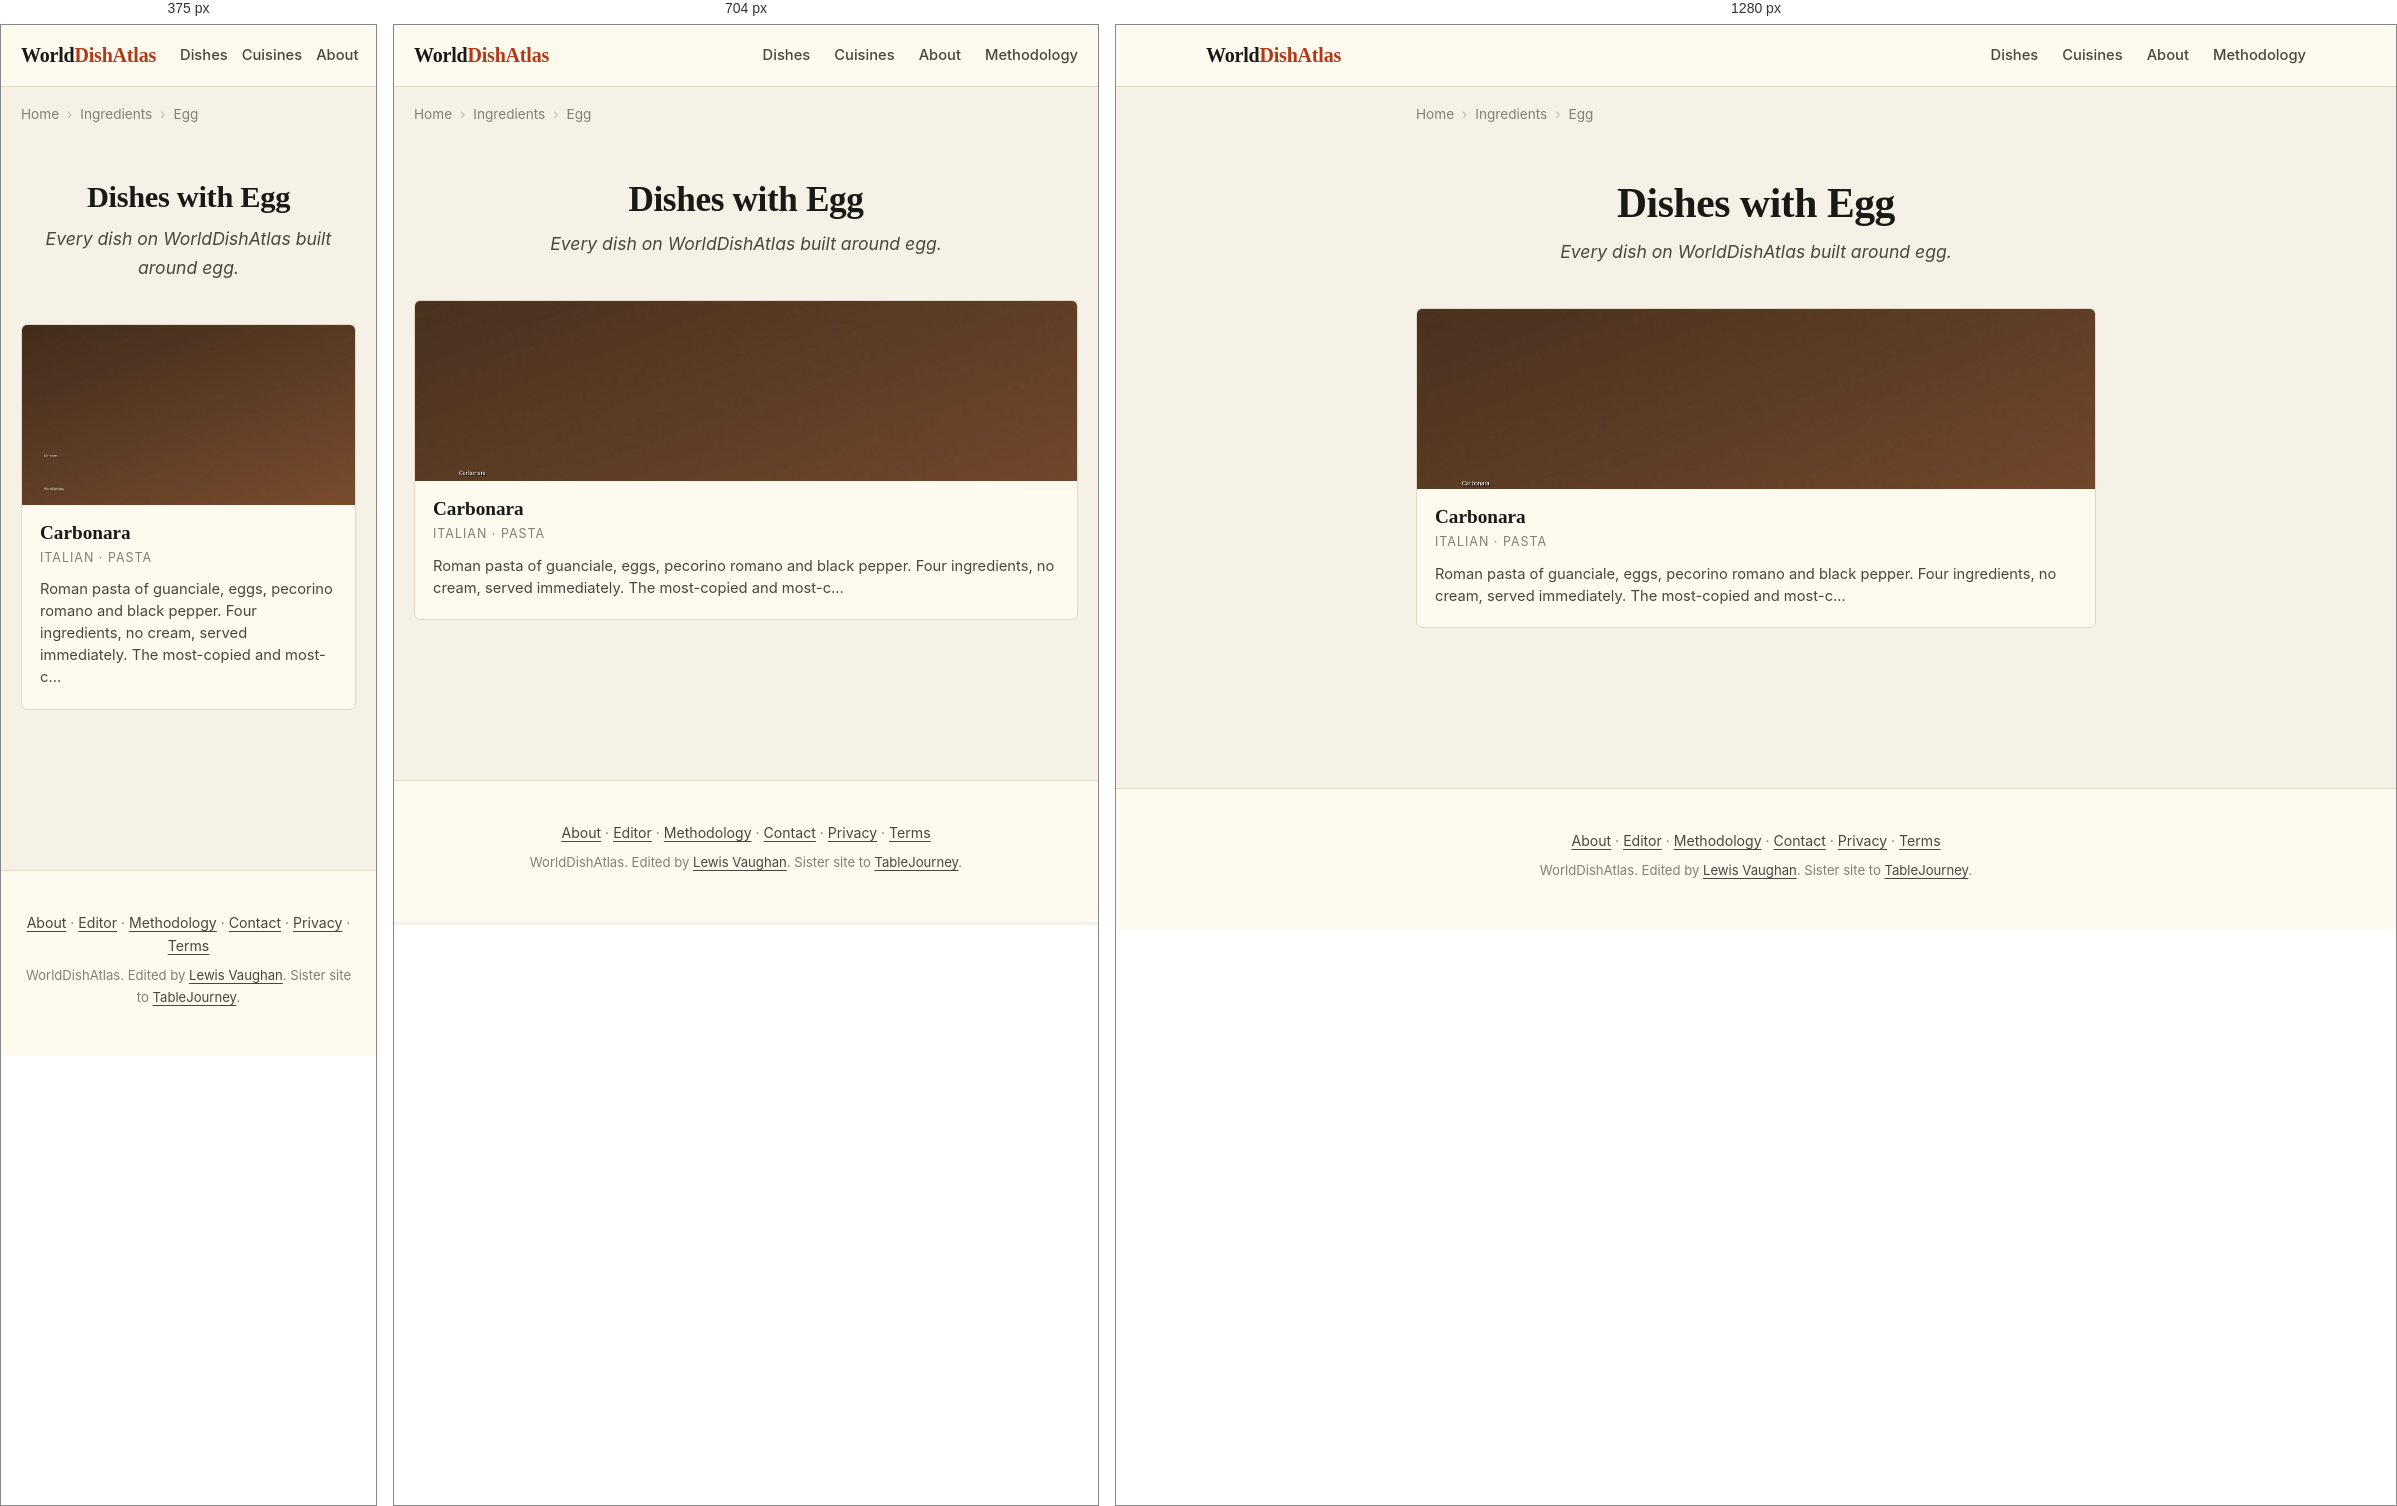
Rendered at 375 px, 704 px and 1280 px, left to right.

<!-- file: index.html -->
<!DOCTYPE html>
<html lang="en">
<head>
    
    
    
    
    <meta charset="UTF-8">
    
    
    <meta name="viewport" content="width=device-width, initial-scale=1.0, viewport-fit=cover">
    <meta name="color-scheme" content="light dark">
    <meta name="format-detection" content="telephone=no">
    <meta name="apple-mobile-web-app-capable" content="yes">
    <meta name="apple-mobile-web-app-status-bar-style" content="default">
    <meta name="apple-mobile-web-app-title" content="WorldDishAtlas">
    <meta name="application-name" content="WorldDishAtlas">
    <meta name="theme-color" content="#f6f1e6" media="(prefers-color-scheme: light)">
    <meta name="theme-color" content="#15130e" media="(prefers-color-scheme: dark)">
    <title>Dishes with Egg | WorldDishAtlas</title>
    <meta name="description" content="Every dish on WorldDishAtlas built around egg. Canonical recipes, cuisines that use it, and where to eat each dish at its source.">
    <meta name="robots" content="index, follow, max-image-preview:large, max-snippet:-1, max-video-preview:-1">
    <meta name="author" content="Lewis Vaughan">
    <link rel="canonical" href="https://worlddishatlas.com/ingredient/egg/">
    <link rel="alternate" hreflang="en" href="https://worlddishatlas.com/ingredient/egg/">
    <link rel="alternate" hreflang="x-default" href="https://worlddishatlas.com/ingredient/egg/">

    <meta property="og:title" content="Dishes with Egg | WorldDishAtlas">
    <meta property="og:description" content="Every dish on WorldDishAtlas built around egg. Canonical recipes, cuisines that use it, and where to eat each dish at its source.">
    <meta property="og:url" content="https://worlddishatlas.com/ingredient/egg/">
    <meta property="og:type" content="website">
    <meta property="og:image" content="https://worlddishatlas.com/img/og-default.jpg">
    <meta property="og:image:width" content="1200">
    <meta property="og:image:height" content="630">
    <meta property="og:image:alt" content="Dishes with Egg | WorldDishAtlas">
    <meta property="og:site_name" content="WorldDishAtlas">
    <meta property="og:locale" content="en_US">

    <meta name="twitter:card" content="summary_large_image">
    <meta name="twitter:title" content="Dishes with Egg | WorldDishAtlas">
    <meta name="twitter:description" content="Every dish on WorldDishAtlas built around egg. Canonical recipes, cuisines that use it, and where to eat each dish at its source.">
    <meta name="twitter:image" content="https://worlddishatlas.com/img/og-default.jpg">

    <link rel="dns-prefetch" href="https://fonts.googleapis.com">
    <link rel="dns-prefetch" href="https://fonts.gstatic.com">
    <link rel="preconnect" href="https://fonts.googleapis.com">
    <link rel="preconnect" href="https://fonts.gstatic.com" crossorigin>
    <link rel="preload" as="style" href="https://fonts.googleapis.com/css2?family=Fraunces:wght@500;600;700&family=Inter:wght@400;500;600;700&display=swap">
    <link rel="stylesheet" href="https://fonts.googleapis.com/css2?family=Fraunces:wght@500;600;700&family=Inter:wght@400;500;600;700&display=swap" media="print" onload="this.media='all'">
    <noscript><link rel="stylesheet" href="https://fonts.googleapis.com/css2?family=Fraunces:wght@500;600;700&family=Inter:wght@400;500;600;700&display=swap"></noscript>

    <link rel="icon" type="image/svg+xml" href="/favicon.svg">
    <link rel="icon" type="image/png" sizes="32x32" href="/favicon-32x32.png">
    <link rel="apple-touch-icon" sizes="180x180" href="/apple-touch-icon.png">
    <link rel="manifest" href="/site.webmanifest">
    <link rel="alternate" type="application/atom+xml" title="WorldDishAtlas" href="/atom.xml">

    <script type="application/ld+json">
    {
      "@context": "https://schema.org",
      "@graph": [
        {
          "@type": "Organization",
          "@id": "https://worlddishatlas.com/#org",
          "name": "WorldDishAtlas",
          "url": "https://worlddishatlas.com",
          "logo": "https://worlddishatlas.com/img/logo.png",
          "sameAs": ["https://tablejourney.com"]
        },
        {
          "@type": "WebSite",
          "@id": "https://worlddishatlas.com/#site",
          "name": "WorldDishAtlas",
          "url": "https://worlddishatlas.com",
          "inLanguage": "en",
          "publisher": {"@id": "https://worlddishatlas.com/#org"},
          "potentialAction": {
            "@type": "SearchAction",
            "target": {"@type": "EntryPoint", "urlTemplate": "https://worlddishatlas.com/search/?q={search_term_string}"},
            "query-input": "required name=search_term_string"
          }
        }
      ]
    }
    </script>

    
<script type="application/ld+json">
{
  "@context": "https://schema.org",
  "@graph": [
    {
      "@type": "CollectionPage",
      "@id": "https://worlddishatlas.com/ingredient/egg/#webpage",
      "url": "https://worlddishatlas.com/ingredient/egg/",
      "name": "Dishes with Egg | WorldDishAtlas",
      "description": "Every dish on WorldDishAtlas built around egg. Canonical recipes, cuisines that use it, and where to eat each dish at its source.",
      "inLanguage": "en",
      "isPartOf": {"@id": "https://worlddishatlas.com/#site"},
      "publisher": {"@id": "https://worlddishatlas.com/#org"}
    },
    {
      "@type": "ItemList",
      "@id": "https://worlddishatlas.com/ingredient/egg/#itemlist",
      "numberOfItems": 1,
      "itemListElement": [
        
        {
          "@type": "ListItem",
          "position": 1,
          "url": "https://worlddishatlas.com/dish/carbonara/",
          "name": "Carbonara"
        }
        
      ]
    },
    {
      "@type": "BreadcrumbList",
      "@id": "https://worlddishatlas.com/ingredient/egg/#breadcrumb",
      "itemListElement": [
        
        {"@type": "ListItem", "position": 1, "name": "Home", "item": "https://worlddishatlas.com/" },
        
        {"@type": "ListItem", "position": 2, "name": "Ingredients", "item": "https://worlddishatlas.com/ingredient/" },
        
        {"@type": "ListItem", "position": 3, "name": "Egg" }
        
      ]
    }
  ]
}
</script>


    <link rel="stylesheet" href="/css/base.css">
</head>
<body>
    <header class="wda-nav">
        <div class="wda-nav-inner">
            <a class="wda-brand" href="/">World<span class="wda-brand-mark">DishAtlas</span></a>
            <nav class="wda-nav-links" aria-label="Primary">
                <a href="/dish/">Dishes</a>
                <a href="/cuisine/">Cuisines</a>
                <a href="/about/">About</a>
                <a href="/methodology/">Methodology</a>
            </nav>
        </div>
    </header>

    
    
    <nav class="wda-breadcrumbs" aria-label="Breadcrumb">
        <ol>
            
            <li><a href="https://worlddishatlas.com/">Home</a></li>
            
            <li><a href="https://worlddishatlas.com/ingredient/">Ingredients</a></li>
            
            <li><span aria-current="page">Egg</span></li>
            
        </ol>
    </nav>
    
    

    <main class="wda-main">
        
<header class="wda-page-header">
    <h1>Dishes with Egg</h1>
    <p class="wda-page-subtitle">Every dish on WorldDishAtlas built around egg.</p>
</header>


<div class="wda-dish-grid">
    
    <a href="/dish/carbonara/" class="wda-dish-card">
        <img src="/img/dish-carbonara.jpg" alt="Spaghetti carbonara with crispy guanciale, pecorino romano, and fresh-cracked black pepper on a white plate" width="400" height="225" loading="lazy">
        <div class="wda-dish-card-body">
            <h3>Carbonara</h3>
            <p class="wda-dish-card-cuisine">Italian · Pasta</p>
            <p class="wda-dish-card-desc">Roman pasta of guanciale, eggs, pecorino romano and black pepper. Four ingredients, no cream, served immediately. The most-copied and most-c…</p>
        </div>
    </a>
    
</div>


    </main>

    <footer class="wda-footer">
        <div class="wda-footer-inner">
            <p>
                <a href="/about/">About</a> &middot;
                <a href="/about/lewis/">Editor</a> &middot;
                <a href="/methodology/">Methodology</a> &middot;
                <a href="/contact/">Contact</a> &middot;
                <a href="/privacy/">Privacy</a> &middot;
                <a href="/terms/">Terms</a>
            </p>
            <p class="wda-footer-credit">
                WorldDishAtlas. Edited by <a href="/about/lewis/">Lewis Vaughan</a>.
                Sister site to <a href="https://tablejourney.com" rel="noopener">TableJourney</a>.
            </p>
        </div>
    </footer>
</body>
</html>

/* @media block from base.css */
@media (max-width: 640px) { .wda-nav-links { gap: 14px; font-size: .85rem; } .wda-nav-links a:nth-child(n+4) { display: none; } }

/* @media block from base.css */
@media (min-width: 768px) { .wda-dish-hero { margin: 2rem 0; } .wda-dish-hero img { border-radius: 8px; } }

/* @media block from base.css */
@media (min-width: 768px) { .wda-author-photo { float: right; margin: 0 0 1rem 1.8rem; max-width: 200px; } }